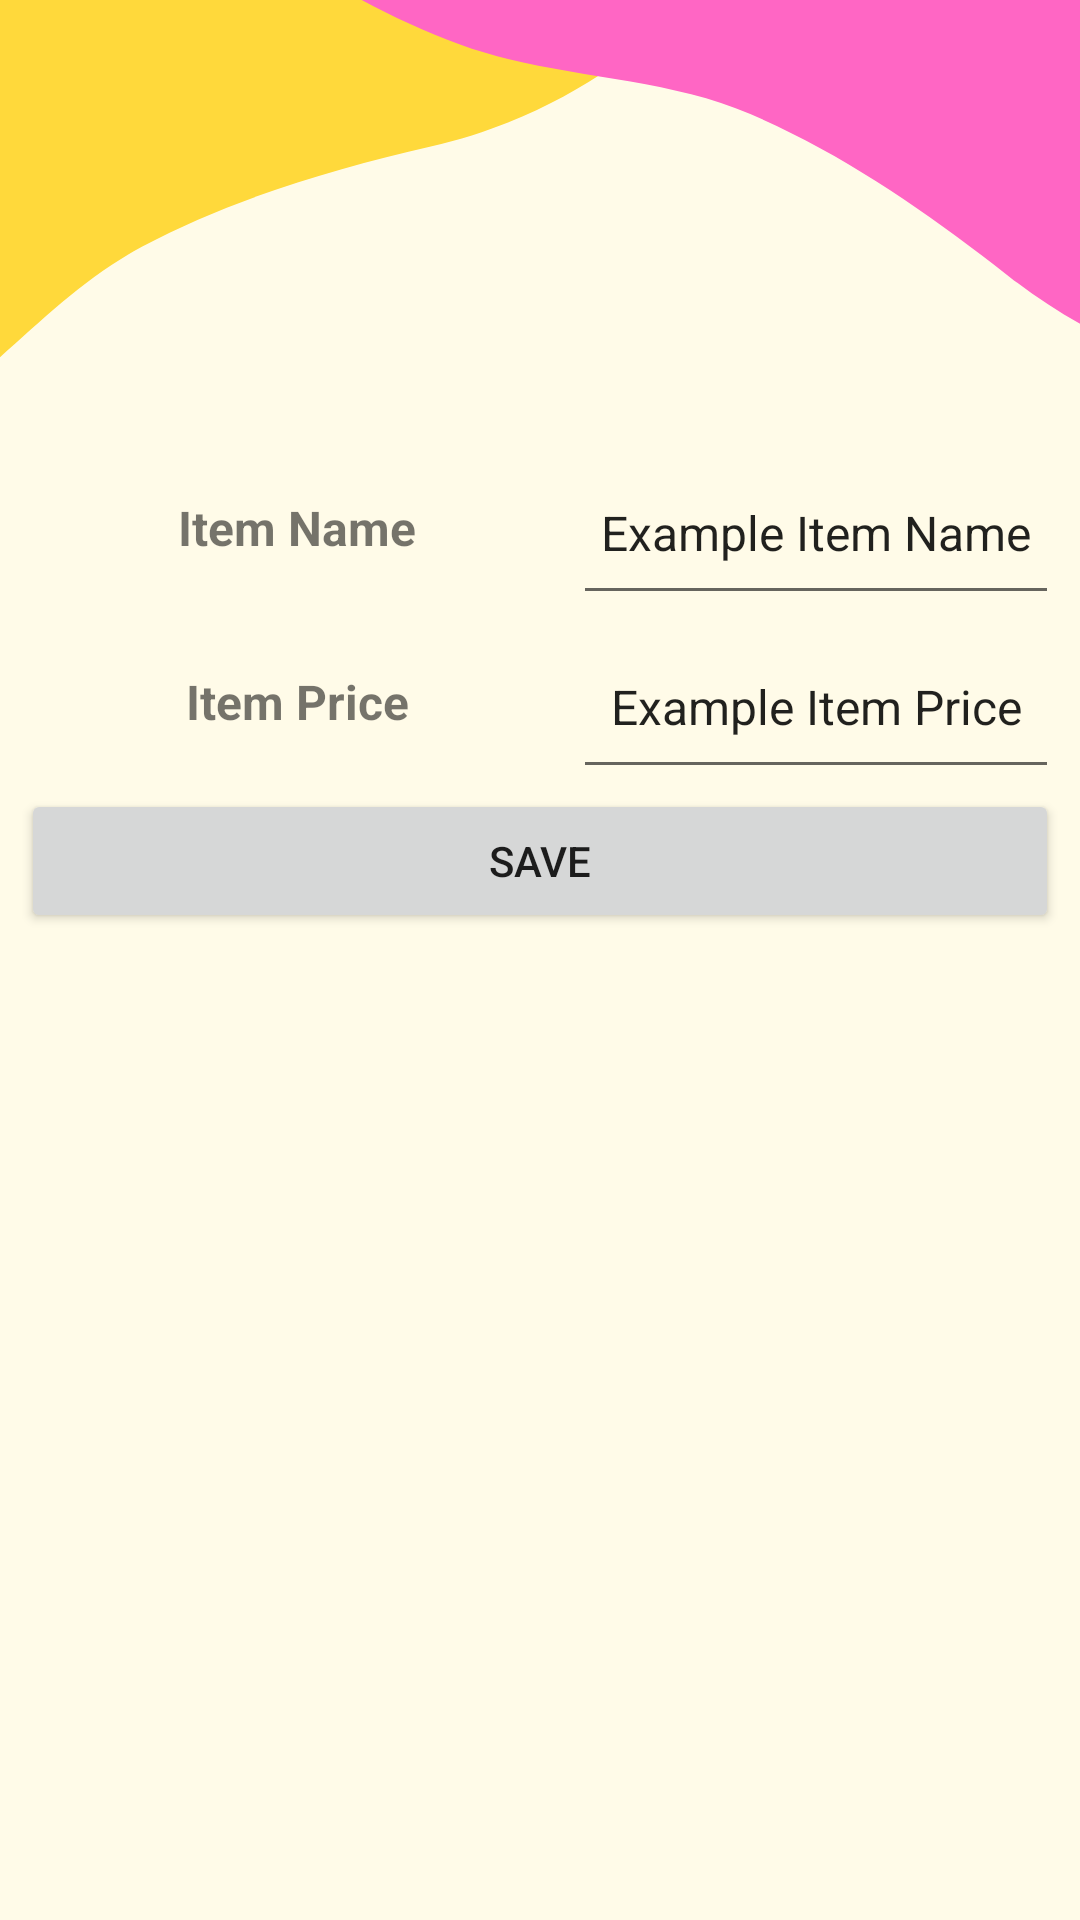

Write the Android layout XML for this screen, with the resource values it uses.
<!-- AndroidManifest.xml: application theme Theme.Billify -->
<!-- res/layout/activity_edit_specific_item.xml -->
<?xml version="1.0" encoding="utf-8"?>
<androidx.constraintlayout.widget.ConstraintLayout xmlns:android="http://schemas.android.com/apk/res/android"
    xmlns:app="http://schemas.android.com/apk/res-auto"
    xmlns:tools="http://schemas.android.com/tools"
    android:layout_width="match_parent"
    android:layout_height="match_parent"
    android:background="@drawable/homepage_background"
    tools:context=".activities.EditSpecificItemActivity">

    <LinearLayout
        android:layout_width="346dp"
        android:layout_height="346dp"
        android:orientation="vertical"
        app:layout_constraintBottom_toBottomOf="parent"
        app:layout_constraintEnd_toEndOf="parent"
        app:layout_constraintStart_toStartOf="parent"
        app:layout_constraintTop_toTopOf="parent">

        <LinearLayout
            android:layout_width="match_parent"
            android:layout_height="58dp"
            android:orientation="horizontal">


            <TextView
                android:id="@+id/item_name_textview"
                android:layout_width="143dp"
                android:layout_height="match_parent"
                android:layout_weight="1"
                android:gravity="center"
                android:text="@string/item_name_key"
                android:textSize="16sp"
                android:textStyle="bold" />

            

            <com.google.android.material.textfield.TextInputEditText
                android:id="@+id/edit_specific_item_name"
                android:layout_width="121dp"
                android:layout_height="match_parent"
                android:layout_gravity="end"
                android:layout_weight="1"
                android:gravity="center"
                android:text="@string/item_name_value"
                android:textSize="16sp" />

        </LinearLayout>

        <LinearLayout
            android:layout_width="match_parent"
            android:layout_height="58dp"
            android:orientation="horizontal">

            <TextView
                android:id="@+id/item_price_textview"
                android:layout_width="143dp"
                android:layout_height="match_parent"
                android:layout_weight="1"
                android:gravity="center"
                android:text="@string/item_price_key"
                android:textSize="16sp"
                android:textStyle="bold" />

            <com.google.android.material.textfield.TextInputEditText
                android:id="@+id/edit_specific_item_price"
                android:layout_width="121dp"
                android:layout_height="match_parent"
                android:layout_gravity="end"
                android:layout_weight="1"
                android:gravity="center"
                android:text="@string/item_price_value"
                android:textSize="16sp" />

        </LinearLayout>

        <Button
            android:id="@+id/save_edit_specific_item_button"
            android:layout_width="match_parent"
            android:layout_height="wrap_content"
            android:text="@string/save_progress" />
    </LinearLayout>
</androidx.constraintlayout.widget.ConstraintLayout>
<!-- resources referenced by this layout -->
<resources>
  <!-- drawable homepage_background: png bitmap (drawable, 21749 bytes) -->
  <string name="item_name_key">Item Name</string>
  <string name="item_name_value">Example Item Name</string>
  <string name="item_price_key">Item Price</string>
  <string name="item_price_value">Example Item Price</string>
  <string name="save_progress">Save</string>
  <style name="Theme.Billify" parent="Theme.MaterialComponents.Light.DarkActionBar">
          
          <item name="colorPrimary">@color/purple_500</item>
          <item name="colorPrimaryVariant">@color/purple_700</item>
          <item name="colorOnPrimary">@color/white</item>
          
          <item name="colorSecondary">@color/teal_200</item>
          <item name="colorSecondaryVariant">@color/teal_700</item>
          <item name="colorOnSecondary">@color/black</item>
          
          <item name="android:statusBarColor" tools:targetApi="l">?attr/colorPrimaryVariant</item>
          
      </style>
  <color name="purple_500">#FF6200EE</color>
  <color name="purple_700">#FF3700B3</color>
  <color name="white">#FFFFFFFF</color>
  <color name="teal_200">#FF03DAC5</color>
  <color name="teal_700">#FF018786</color>
  <color name="black">#FF000000</color>
</resources>
